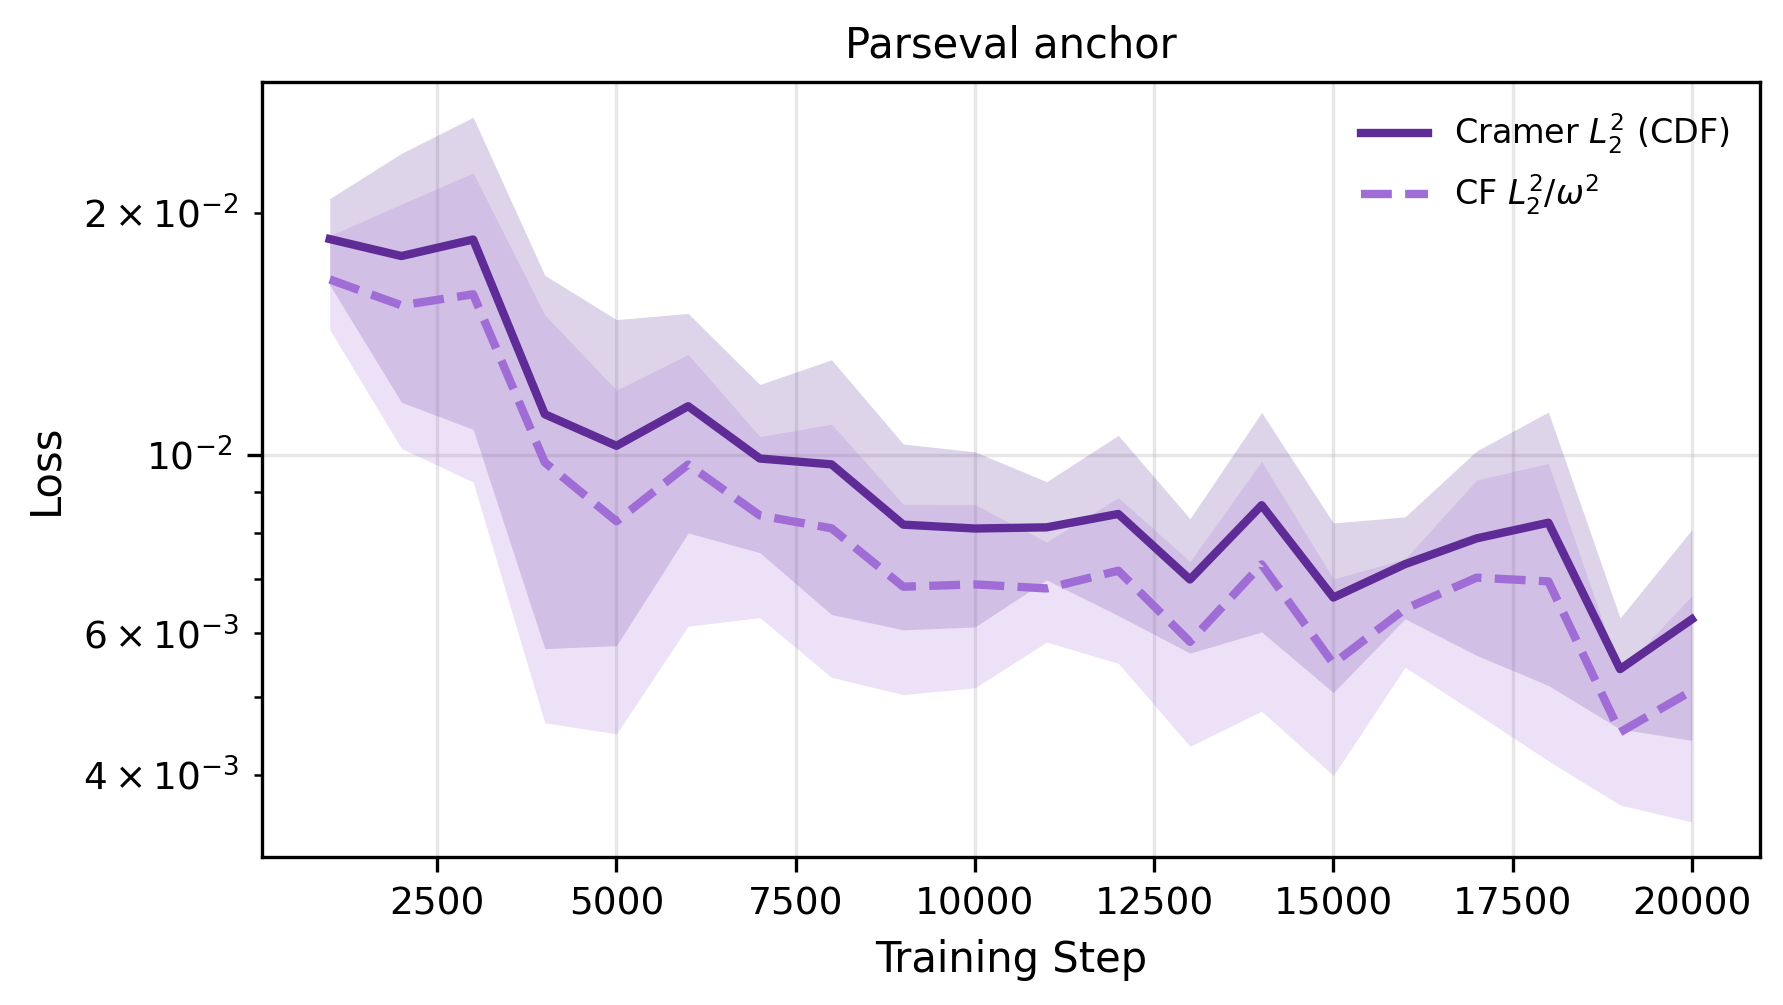

Values plotted in this chart, from the file beside it:
step, cramer_l2_dirac, cf_l2_w_dirac, cramer_l2_dirac_ci95, cf_l2_w_dirac_ci95
1000, 0.01856, 0.01653, 0.002285, 0.002209
2000, 0.01768, 0.01535, 0.006048, 0.005163
3000, 0.01854, 0.01584, 0.007776, 0.006591
4000, 0.01124, 0.009789, 0.005495, 0.005146
5000, 0.01026, 0.008269, 0.004473, 0.003771
6000, 0.0115, 0.00973, 0.0035, 0.003607
7000, 0.009898, 0.008408, 0.00234, 0.002133
8000, 0.009733, 0.008104, 0.003402, 0.002817
9000, 0.008189, 0.006856, 0.00213, 0.001823
10000, 0.008099, 0.006901, 0.00199, 0.00177
11000, 0.008126, 0.006821, 0.001137, 0.0009716
12000, 0.008444, 0.007177, 0.002133, 0.001672
13000, 0.006999, 0.005855, 0.001331, 0.001515
14000, 0.008658, 0.007308, 0.002637, 0.002509
15000, 0.006646, 0.0055, 0.001584, 0.001509
16000, 0.007313, 0.006433, 0.00106, 0.0009907
17000, 0.007874, 0.007036, 0.002243, 0.002272
18000, 0.008236, 0.00696, 0.00307, 0.002798
19000, 0.005414, 0.004518, 0.0008545, 0.0008497
20000, 0.006244, 0.005088, 0.001828, 0.001593
